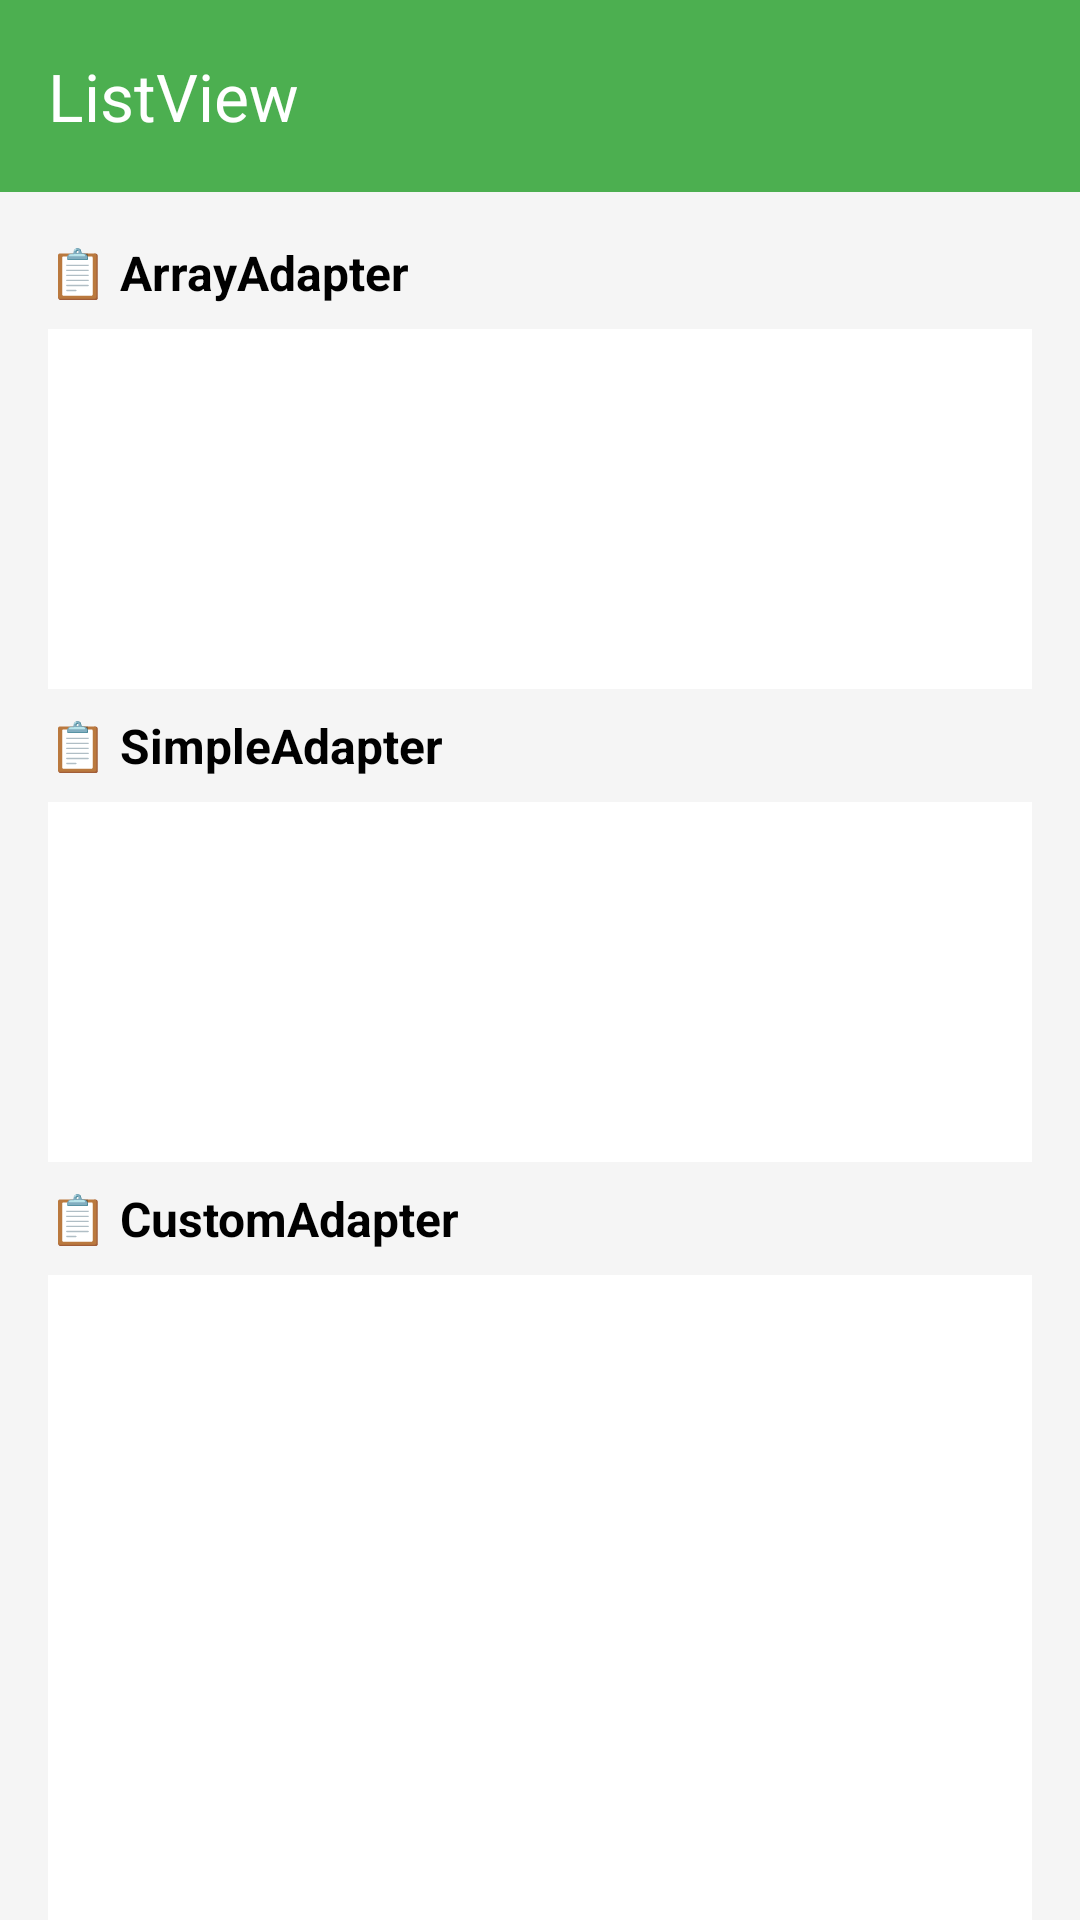

Android layout source for this screen:
<!-- AndroidManifest.xml: application theme Theme.Dellapink -->
<!-- res/layout/activity_listview.xml -->
<?xml version="1.0" encoding="utf-8"?>
<androidx.coordinatorlayout.widget.CoordinatorLayout
    xmlns:android="http://schemas.android.com/apk/res/android"
    xmlns:app="http://schemas.android.com/apk/res-auto"
    android:layout_width="match_parent"
    android:layout_height="match_parent"
    android:background="#F5F5F5">

    <com.google.android.material.appbar.AppBarLayout
        android:id="@+id/appBarLayout"
        android:layout_width="match_parent"
        android:layout_height="wrap_content"
        android:theme="@style/ThemeOverlay.AppCompat.Dark.ActionBar">

        <androidx.appcompat.widget.Toolbar
            android:id="@+id/toolbar"
            android:layout_width="match_parent"
            android:layout_height="?attr/actionBarSize"
            android:background="#4CAF50"
            app:layout_scrollFlags="scroll|enterAlways"
            app:titleTextColor="@android:color/white"
            app:title="ListView" />

    </com.google.android.material.appbar.AppBarLayout>

    <LinearLayout
        android:layout_width="match_parent"
        android:layout_height="match_parent"
        android:orientation="vertical"
        android:padding="16dp"
        app:layout_behavior="@string/appbar_scrolling_view_behavior">

        <TextView
            android:layout_width="match_parent"
            android:layout_height="wrap_content"
            android:text="📋 ArrayAdapter"
            android:textSize="16sp"
            android:textStyle="bold"
            android:textColor="@android:color/black"
            android:layout_marginBottom="8dp"/>

        <ListView
            android:id="@+id/listViewArray"
            android:layout_width="match_parent"
            android:layout_height="120dp"
            android:background="#FFFFFF"
            android:divider="#E0E0E0"
            android:dividerHeight="1dp"/>

        <View
            android:layout_width="match_parent"
            android:layout_height="8dp"
            android:background="#F5F5F5"/>

        <TextView
            android:layout_width="match_parent"
            android:layout_height="wrap_content"
            android:text="📋 SimpleAdapter"
            android:textSize="16sp"
            android:textStyle="bold"
            android:textColor="@android:color/black"
            android:layout_marginBottom="8dp"/>

        <ListView
            android:id="@+id/listViewSimple"
            android:layout_width="match_parent"
            android:layout_height="120dp"
            android:background="#FFFFFF"
            android:divider="#E0E0E0"
            android:dividerHeight="1dp"/>

        <View
            android:layout_width="match_parent"
            android:layout_height="8dp"
            android:background="#F5F5F5"/>

        <TextView
            android:layout_width="match_parent"
            android:layout_height="wrap_content"
            android:text="📋 CustomAdapter"
            android:textSize="16sp"
            android:textStyle="bold"
            android:textColor="@android:color/black"
            android:layout_marginBottom="8dp"/>

        <ListView
            android:id="@+id/listViewCustom"
            android:layout_width="match_parent"
            android:layout_height="0dp"
            android:layout_weight="1"
            android:background="#FFFFFF"
            android:divider="#E0E0E0"
            android:dividerHeight="1dp"/>

    </LinearLayout>

</androidx.coordinatorlayout.widget.CoordinatorLayout>
<!-- resources referenced by this layout -->
<resources>
  <style name="Theme.Dellapink" parent="Base.Theme.Dellapink" />
  <style name="Base.Theme.Dellapink" parent="Theme.Material3.DayNight.NoActionBar">
          <item name="colorPrimary">#28C628</item>
          <item name="colorSecondary">#4F6D4F</item>
          <item name="android:statusBarColor">#F3F3F3</item>
          <item name="android:windowLightStatusBar">true</item>
      </style>
</resources>
